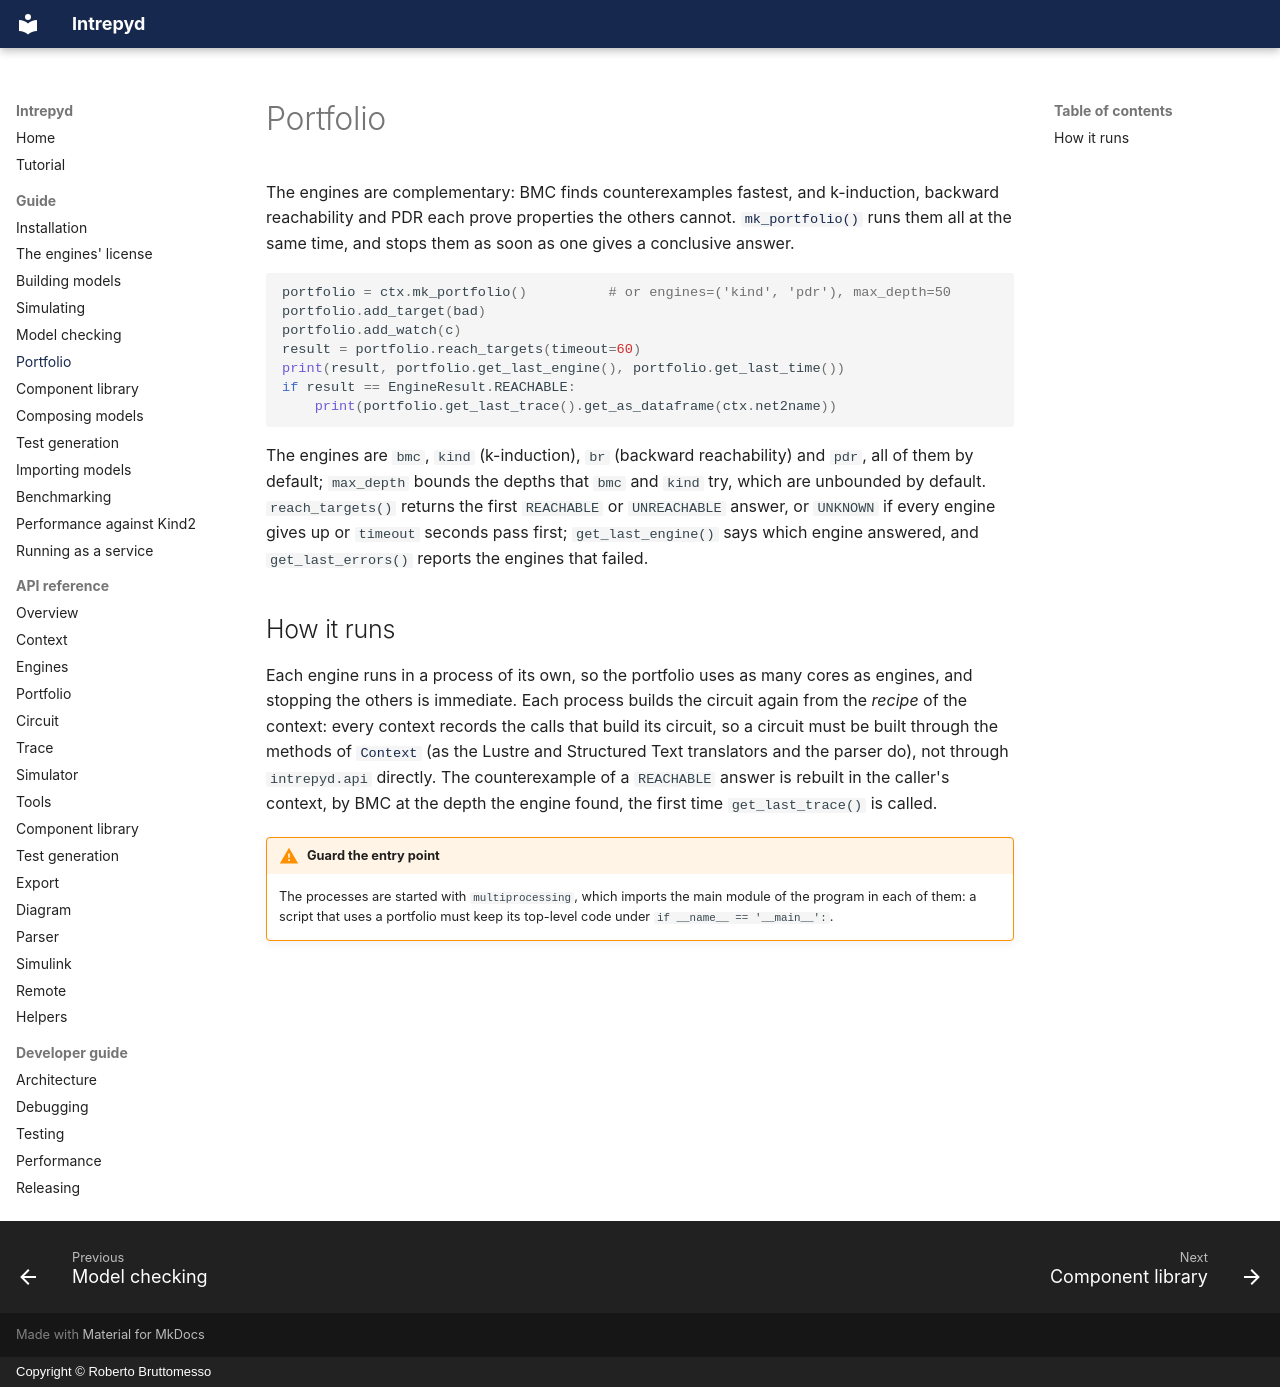

repository: formalmethods/intrepyd · page: guide/portfolio/index.html · generator: mkdocs · copyright: Copyright © Roberto Bruttomesso

# Portfolio

The engines are complementary: BMC finds counterexamples fastest, and
k-induction, backward reachability and PDR each prove properties the others
cannot. [`mk_portfolio()`](../reference/portfolio.md) runs them all at the same
time, and stops them as soon as one gives a conclusive answer.

```python
portfolio = ctx.mk_portfolio()          # or engines=('kind', 'pdr'), max_depth=50
portfolio.add_target(bad)
portfolio.add_watch(c)
result = portfolio.reach_targets(timeout=60)
print(result, portfolio.get_last_engine(), portfolio.get_last_time())
if result == EngineResult.REACHABLE:
    print(portfolio.get_last_trace().get_as_dataframe(ctx.net2name))
```

The engines are `bmc`, `kind` (k-induction), `br` (backward reachability) and
`pdr`, all of them by default; `max_depth` bounds the depths that `bmc` and
`kind` try, which are unbounded by default. `reach_targets()` returns the first
`REACHABLE` or `UNREACHABLE` answer, or `UNKNOWN` if every engine gives up or
`timeout` seconds pass first; `get_last_engine()` says which engine answered,
and `get_last_errors()` reports the engines that failed.

## How it runs

Each engine runs in a process of its own, so the portfolio uses as many cores
as engines, and stopping the others is immediate. Each process builds the
circuit again from the *recipe* of the context: every context records the calls
that build its circuit, so a circuit must be built through the methods of
[`Context`](../reference/context.md) (as the Lustre and Structured Text
translators and the parser do), not through `intrepyd.api` directly. The
counterexample of a `REACHABLE` answer is rebuilt in the caller's context, by
BMC at the depth the engine found, the first time `get_last_trace()` is called.

!!! warning "Guard the entry point"
    The processes are started with `multiprocessing`, which imports the main
    module of the program in each of them: a script that uses a portfolio must
    keep its top-level code under `if __name__ == '__main__':`.
